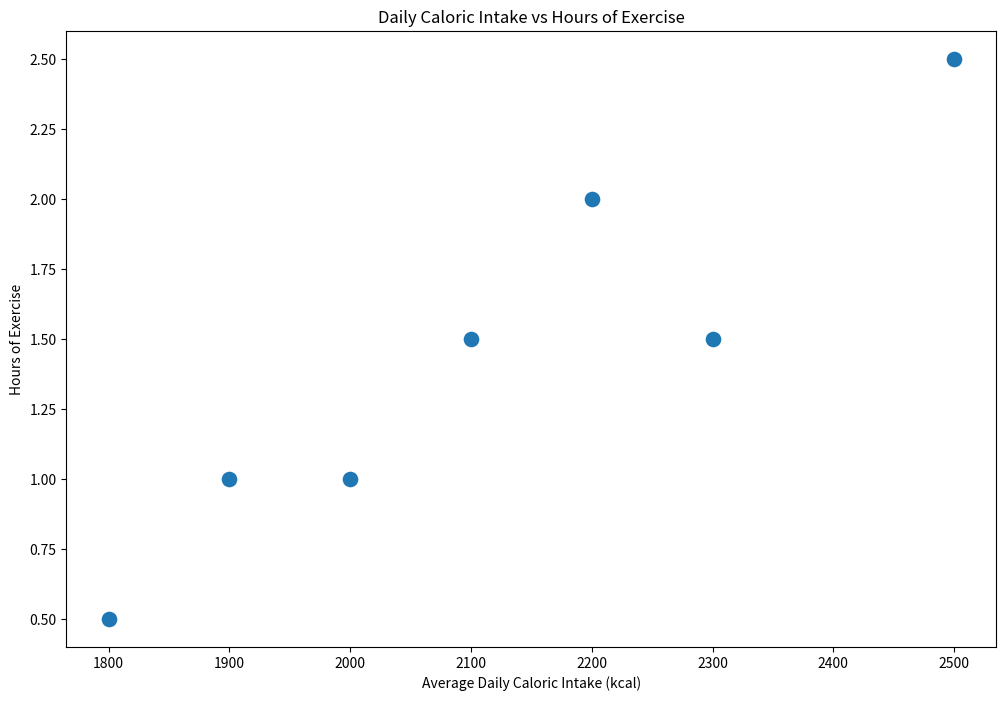

The script that saved this image:

import pandas as pd
import seaborn as sns
import matplotlib.pyplot as plt

# Generate the data points
data = {
    'Day': ['Monday', 'Tuesday', 'Wednesday', 'Thursday', 'Friday', 'Saturday', 'Sunday'],
    'Average Daily Caloric Intake (kcal)': [2000, 2100, 1800, 2200, 1900, 2500, 2300],
    'Hours of Exercise': [1, 1.5, 0.5, 2, 1, 2.5, 1.5]
}

# Create a DataFrame
df = pd.DataFrame(data)

# Initialize a seaborn scatterplot
plt.figure(figsize=(12, 8))
scatter = sns.scatterplot(
    x='Average Daily Caloric Intake (kcal)',
    y='Hours of Exercise',
    data=df,
    palette=['#4B0082', '#FF4500', '#1E90FF', '#32CD32', '#FFD700', '#FF69B4', '#8A2BE2'],
    s=150  # Define the size of the points
)

# Set the title
scatter.set_title('Daily Caloric Intake vs Hours of Exercise')

# Show the plot
plt.show()